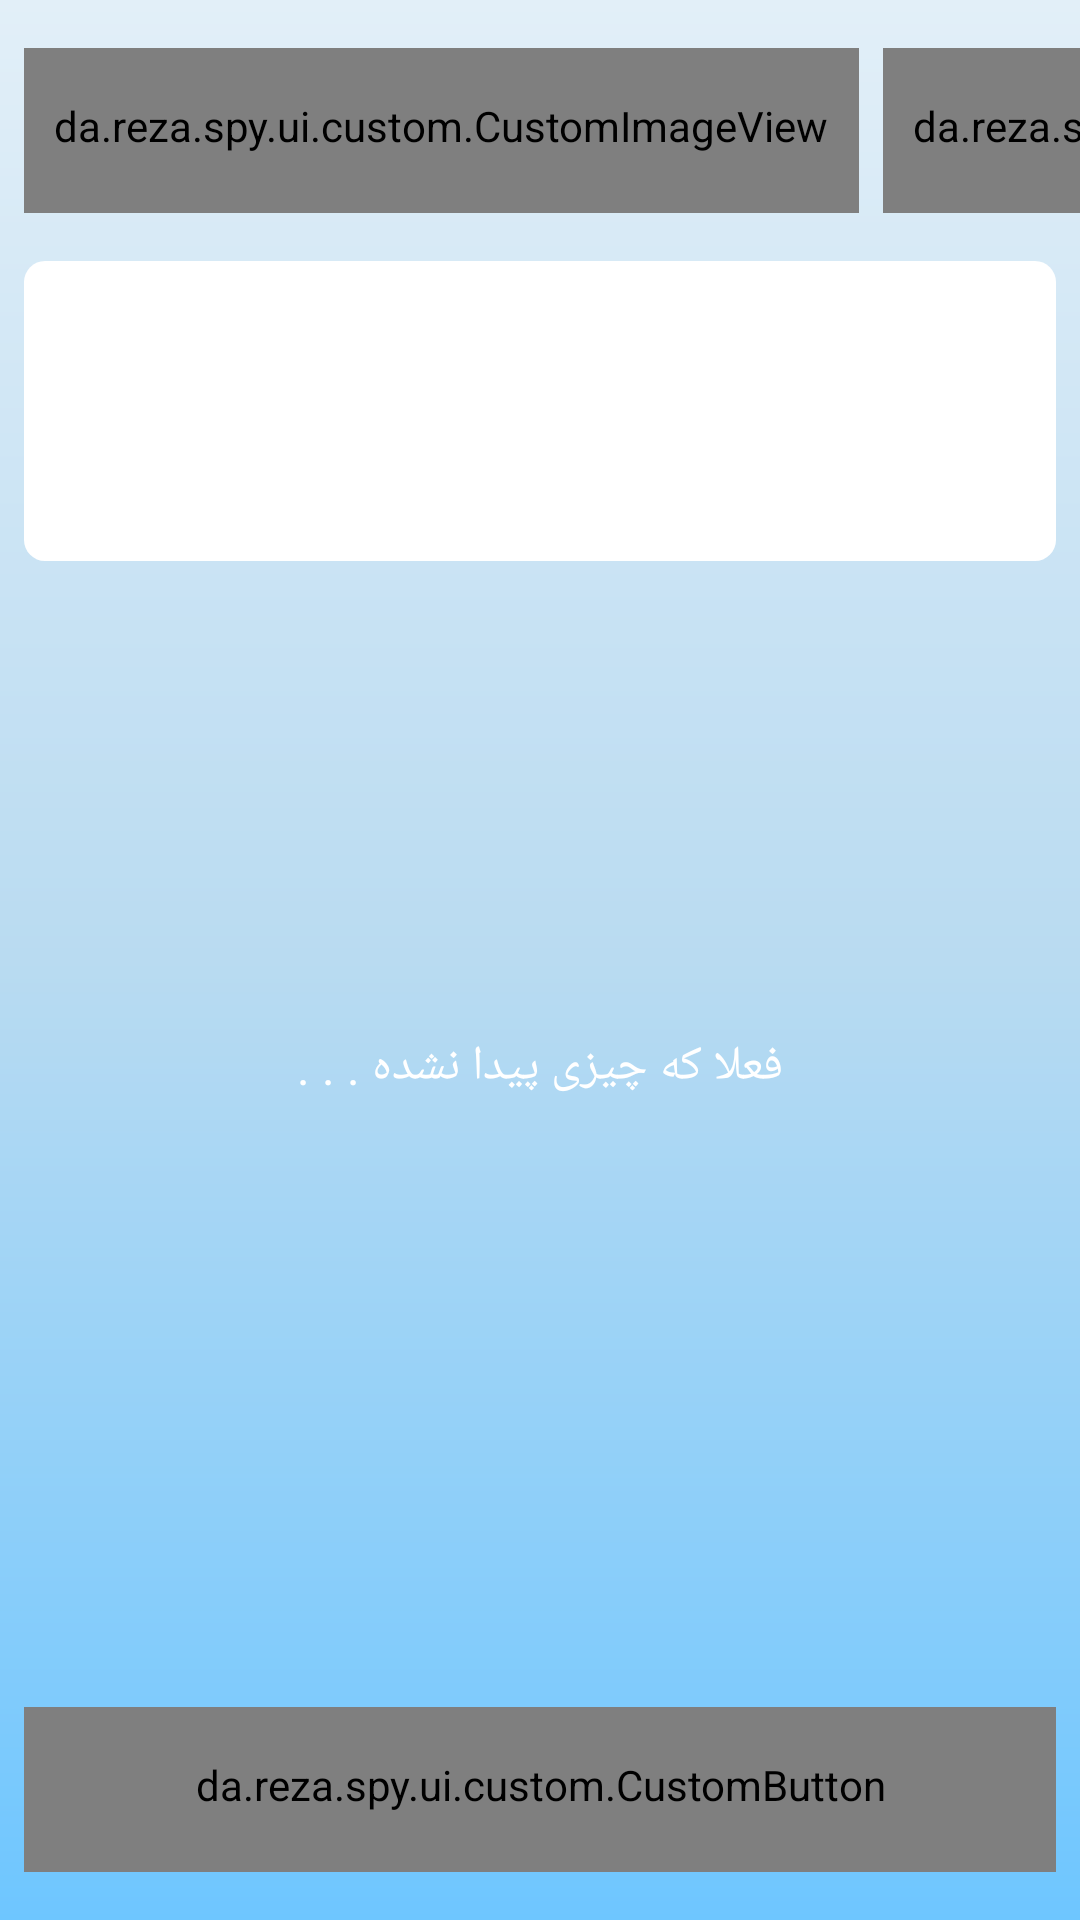

Reconstruct the res/layout file that produces this screen, plus the resources it refers to.
<!-- AndroidManifest.xml: application theme Theme.Spy -->
<!-- res/layout/fragment_word_list.xml -->
<?xml version="1.0" encoding="utf-8"?>
<layout xmlns:android="http://schemas.android.com/apk/res/android"
    xmlns:tools="http://schemas.android.com/tools"
    xmlns:app="http://schemas.android.com/apk/res-auto"
    tools:context=".ui.fragment.HomeFragment">



    <FrameLayout
        android:layout_width="match_parent"
        android:layout_height="match_parent">


        <androidx.constraintlayout.widget.ConstraintLayout
            android:layout_width="match_parent"
            android:background="@drawable/whit_gradient"
            android:layout_height="match_parent">


            <da.reza.spy.ui.custom.CustomImageView
                android:id="@+id/btnInformation"
                android:layout_width="wrap_content"
                android:layout_height="55dp"
                android:layout_marginStart="8dp"
                android:background="@drawable/button_background_yellow"
                android:paddingLeft="10dp"
                android:paddingRight="10dp"
                app:layout_constraintBottom_toBottomOf="@+id/edtSearchBox"
                app:layout_constraintStart_toStartOf="parent"
                app:layout_constraintTop_toTopOf="@+id/edtSearchBox"
                app:srcCompat="@drawable/ic_lamp"
                app:tint="@color/white" />

            <da.reza.spy.ui.custom.CustomImageView
                android:id="@+id/btnImageSearch"
                android:layout_width="wrap_content"
                android:layout_height="55dp"
                android:layout_marginStart="8dp"
                android:background="@drawable/button_background_red"
                android:paddingLeft="10dp"
                android:paddingRight="10dp"
                app:layout_constraintBottom_toBottomOf="@+id/edtSearchBox"
                app:layout_constraintStart_toEndOf="@+id/btnInformation"
                app:layout_constraintTop_toTopOf="@+id/edtSearchBox"
                app:srcCompat="@drawable/ic_baseline_image_search_24"
                app:tint="@color/white" />

            <da.reza.spy.ui.custom.CustomImageView
                android:id="@+id/btnSuggestWord"
                android:layout_width="wrap_content"
                android:layout_height="55dp"
                android:layout_marginStart="8dp"
                android:background="@drawable/button_background_red"
                android:paddingLeft="10dp"
                android:paddingRight="10dp"
                app:layout_constraintBottom_toBottomOf="@+id/edtSearchBox"
                app:layout_constraintStart_toEndOf="@+id/btnImageSearch"
                app:layout_constraintTop_toTopOf="@+id/edtSearchBox"
                app:srcCompat="@drawable/ic_add_word"
                app:tint="@color/white" />

            <androidx.appcompat.widget.AppCompatEditText
                android:id="@+id/edtSearchBox"
                android:layout_width="0dp"
                android:layout_height="55dp"
                android:layout_marginStart="8dp"
                android:layout_marginTop="16dp"
                android:textColorHint="@color/black"
                android:layout_marginEnd="8dp"
                android:background="@drawable/input_background_white"
                android:drawableLeft="@drawable/ic_round_search_24"
                android:gravity="right|center_vertical"
                android:hint="@string/search_box_hint"
                android:maxLines="1"
                android:textColor="@color/black"
                android:textSize="14sp"
                app:layout_constraintEnd_toEndOf="parent"
                app:layout_constraintStart_toEndOf="@+id/btnSuggestWord"
                app:layout_constraintTop_toTopOf="parent" />


            <da.reza.spy.ui.custom.CustomButton
                android:id="@+id/btnAddWord"
                android:layout_width="match_parent"
                android:layout_height="55dp"
                android:layout_marginStart="8dp"
                android:layout_marginEnd="8dp"
                android:layout_marginBottom="16dp"
                android:background="@drawable/button_background_green"
                android:drawableTint="@color/gray"
                android:text="@string/btn_add_word"
                android:textColor="@color/white"
                android:textSize="16sp"
                app:layout_constraintBottom_toBottomOf="parent"
                app:layout_constraintEnd_toEndOf="parent"
                app:layout_constraintStart_toStartOf="parent" />

            <androidx.appcompat.widget.AppCompatTextView
                android:id="@+id/txtNotFound"
                android:layout_width="wrap_content"
                android:layout_height="wrap_content"
                android:drawableTop="@drawable/ic_round_search_off_24"
                android:drawableTint="@color/white"
                android:fontFamily="@font/lalezar"
                android:text="@string/notFound"
                android:textColor="@color/white"
                android:textSize="16sp"
                app:layout_constraintBottom_toBottomOf="parent"
                app:layout_constraintEnd_toEndOf="parent"
                app:layout_constraintStart_toStartOf="parent"
                app:layout_constraintTop_toBottomOf="@+id/edtSearchBox" />


            <androidx.core.widget.NestedScrollView
                android:layout_width="match_parent"
                android:layout_height="0dp"
                android:layout_marginTop="8dp"
                android:overScrollMode="never"
                app:layout_constraintBottom_toTopOf="@+id/btnAddWord"
                app:layout_constraintTop_toBottomOf="@+id/edtSearchBox">


                <androidx.appcompat.widget.LinearLayoutCompat
                    android:layout_width="match_parent"
                    android:layout_height="match_parent"
                    android:orientation="vertical">

                    <FrameLayout
                        android:id="@+id/adContainer"
                        android:layout_width="match_parent"
                        android:layout_margin="8dp"
                        android:layout_height="100dp"
                        android:background="@drawable/bg_white_corner_radius"
                        app:layout_constraintEnd_toEndOf="@+id/edtSearchBox"
                        app:layout_constraintStart_toStartOf="@+id/btnInformation"
                        app:layout_constraintTop_toBottomOf="@+id/edtSearchBox">


                    </FrameLayout>

                    <androidx.recyclerview.widget.RecyclerView
                        android:id="@+id/wordRecyclerView"
                        android:layout_width="match_parent"
                        android:layout_height="wrap_content"
                        android:layout_marginStart="4dp"
                        android:layout_marginEnd="4dp"
                        android:clipToPadding="false"
                        android:paddingTop="8dp"
                        android:overScrollMode="never"
                        app:layoutManager="androidx.recyclerview.widget.LinearLayoutManager"
                        app:layout_constraintBottom_toTopOf="@+id/btnAddWord"
                        app:layout_constraintEnd_toEndOf="parent"
                        app:layout_constraintStart_toStartOf="parent"
                        app:layout_constraintTop_toBottomOf="@+id/adContainer"
                        tools:listitem="@layout/word_item_model" />


                </androidx.appcompat.widget.LinearLayoutCompat>

            </androidx.core.widget.NestedScrollView>




        </androidx.constraintlayout.widget.ConstraintLayout>


    </FrameLayout>



</layout>
<!-- res/layout/word_item_model.xml (included above) -->
<?xml version="1.0" encoding="utf-8"?>
<layout xmlns:android="http://schemas.android.com/apk/res/android"
    xmlns:app="http://schemas.android.com/apk/res-auto">


    <data>

        <variable
            name="item"
            type="da.reza.spy.data.model.GameCardItem" />

    </data>

   <com.google.android.material.card.MaterialCardView
       android:layout_width="match_parent"
       app:cardCornerRadius="@dimen/def_radius"
       android:elevation="0dp"
       app:cardElevation="0dp"
       android:layout_margin="@dimen/small_margin"
       android:layout_height="wrap_content">


       <androidx.constraintlayout.widget.ConstraintLayout
           android:layout_width="match_parent"
           android:background="@color/white"
           android:layout_height="wrap_content">


           <com.google.android.material.card.MaterialCardView
               android:id="@+id/materialCardView"
               android:layout_width="60dp"
               android:layout_height="60dp"
               android:elevation="0dp"
               app:cardCornerRadius="@dimen/def_radius"
               app:cardElevation="0dp"
               app:layout_constraintEnd_toEndOf="parent"
               app:layout_constraintTop_toTopOf="parent">


               <androidx.constraintlayout.widget.ConstraintLayout
                   android:layout_width="match_parent"
                   android:layout_height="match_parent">


                   <androidx.appcompat.widget.AppCompatImageView
                       android:id="@+id/cardImage"
                       android:layout_width="match_parent"
                       android:layout_height="match_parent"
                       android:scaleType="centerCrop"
                       loadImage="@{item.cardImage}"
                       android:src="@drawable/ic_launcher_background"
                       app:layout_constraintBottom_toBottomOf="parent"
                       app:layout_constraintEnd_toEndOf="parent"
                       app:layout_constraintStart_toStartOf="parent"
                       app:layout_constraintTop_toTopOf="parent" />

               </androidx.constraintlayout.widget.ConstraintLayout>


           </com.google.android.material.card.MaterialCardView>

           <androidx.appcompat.widget.SwitchCompat
               android:id="@+id/autoDeleteSwitch"
               android:layout_width="wrap_content"
               android:checked="@{item.autoDelete}"
               android:layout_height="wrap_content"
               app:layout_constraintBottom_toBottomOf="parent"
               app:layout_constraintStart_toStartOf="parent"
               app:layout_constraintTop_toTopOf="parent" />


           <androidx.appcompat.widget.AppCompatTextView
               android:id="@+id/cardName"
               android:layout_width="0dp"
               android:layout_height="wrap_content"
               android:layout_marginEnd="8dp"
               android:fontFamily="@font/lalezar"
               android:gravity="right"
               android:text="@{item.cardName.toString()}"
               android:textColor="@color/black"
               android:textSize="16sp"
               app:layout_constraintBottom_toBottomOf="@+id/autoDeleteSwitch"
               app:layout_constraintEnd_toStartOf="@+id/materialCardView"
               app:layout_constraintStart_toEndOf="@+id/autoDeleteSwitch"
               app:layout_constraintTop_toTopOf="@+id/autoDeleteSwitch" />


       </androidx.constraintlayout.widget.ConstraintLayout>


   </com.google.android.material.card.MaterialCardView>


</layout>
<!-- resources referenced by this layout -->
<resources>
  <color name="black">#404040</color>
  <color name="gray">#5A5A5A</color>
  <color name="white">#FFFFFF</color>
  <dimen name="def_radius">7dp</dimen>
  <dimen name="small_margin">4dp</dimen>
  <!-- drawable bg_white_corner_radius (drawable) -->
  <?xml version="1.0" encoding="utf-8"?>
  <shape android:shape="rectangle" xmlns:android="http://schemas.android.com/apk/res/android">
  
      <solid android:color="@color/white"/>
      <corners android:radius="@dimen/def_radius"/>
  
  </shape>
  <!-- drawable button_background_green (drawable) -->
  <?xml version="1.0" encoding="utf-8"?>
  <layer-list xmlns:android="http://schemas.android.com/apk/res/android">
  
      
      <item>
          <shape  android:shape="rectangle">
  
              
              <solid android:color="#388E3C" />
              <corners android:radius="@dimen/def_radius" />
  
          </shape>
      </item>
  
      
      <item android:bottom="12px">
  
          <shape  android:shape="rectangle">
              <padding android:bottom="5dp"
                  android:top="2dp"
                  android:left="2dp"
                  android:right="2dp"/>
  
              
              <solid android:color="#689F38" />
              <corners android:radius="@dimen/def_radius" />
          </shape>
  
      </item>
  
  
  </layer-list>
  <!-- drawable button_background_red (drawable) -->
  <?xml version="1.0" encoding="utf-8"?>
  <layer-list xmlns:android="http://schemas.android.com/apk/res/android">
  
      
      <item>
          <shape  android:shape="rectangle">
  
              
              <solid android:color="#C60147" />
              <corners android:radius="@dimen/def_radius" />
  
          </shape>
      </item>
  
      
      <item android:bottom="12px">
  
          <shape  android:shape="rectangle">
              <padding android:bottom="5dp"
                  android:top="2dp"
                  android:left="2dp"
                  android:right="2dp"/>
  
              
              <solid android:color="#FF1744" />
              <corners android:radius="@dimen/def_radius" />
          </shape>
  
      </item>
  
  
  </layer-list>
  <!-- drawable ic_round_search_24 (drawable) -->
  <vector android:height="40dp" android:tint="?attr/colorControlNormal"
      android:viewportHeight="24" android:viewportWidth="24"
      android:width="40dp" xmlns:android="http://schemas.android.com/apk/res/android">
      <path android:fillColor="@android:color/white" android:pathData="M15.5,14h-0.79l-0.28,-0.27c1.2,-1.4 1.82,-3.31 1.48,-5.34 -0.47,-2.78 -2.79,-5 -5.59,-5.34 -4.23,-0.52 -7.79,3.04 -7.27,7.27 0.34,2.8 2.56,5.12 5.34,5.59 2.03,0.34 3.94,-0.28 5.34,-1.48l0.27,0.28v0.79l4.25,4.25c0.41,0.41 1.08,0.41 1.49,0 0.41,-0.41 0.41,-1.08 0,-1.49L15.5,14zM9.5,14C7.01,14 5,11.99 5,9.5S7.01,5 9.5,5 14,7.01 14,9.5 11.99,14 9.5,14z"/>
  </vector>
  <!-- drawable whit_gradient (drawable) -->
  <?xml version="1.0" encoding="utf-8"?>
  <shape xmlns:android="http://schemas.android.com/apk/res/android">
  
  
      <gradient
          android:angle="90"
          android:centerColor="#B9DBF1"
          android:endColor="#E2EFF8"
          android:startColor="@color/purple_200"/>
  
  </shape>
  <string name="btn_add_word">میخوام کلمه اضافه کنم</string>
  <string name="notFound">فعلا که چیزی پیدا نشده . . . </string>
  <string name="search_box_hint">تو لیست بگرد</string>
  <color name="purple_200">#6ec6ff</color>
  <color name="purple_500">#2196f3</color>
  <color name="purple_700">#0069c0</color>
  <color name="purple_200_light">#E2EFF8</color>
</resources>
